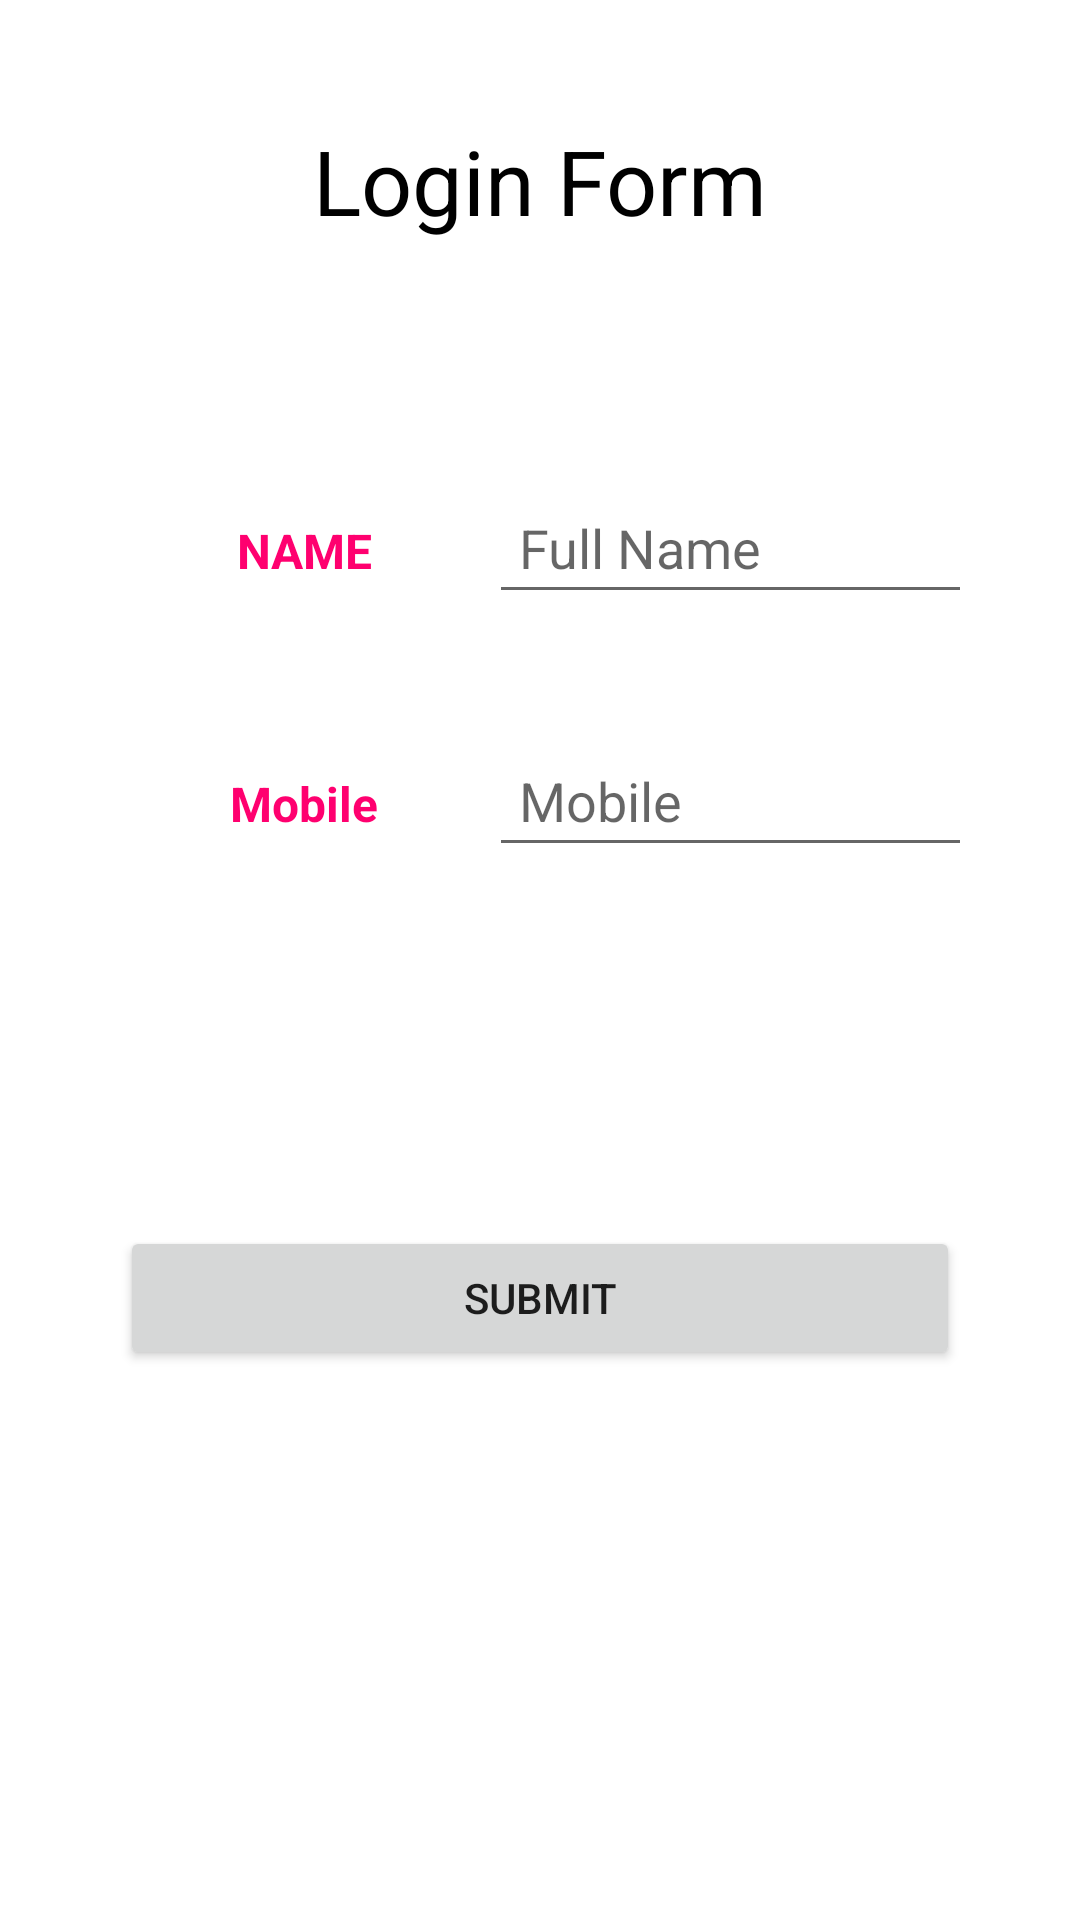

Reconstruct the res/layout file that produces this screen, plus the resources it refers to.
<!-- AndroidManifest.xml: application theme Theme.MAD_LAB -->
<!-- res/layout/activity_experiment2.xml -->
<?xml version="1.0" encoding="utf-8"?>
<androidx.constraintlayout.widget.ConstraintLayout
    xmlns:android="http://schemas.android.com/apk/res/android"
    xmlns:app="http://schemas.android.com/apk/res-auto"
    xmlns:tools="http://schemas.android.com/tools"
    android:layout_width="match_parent"
    android:layout_height="match_parent"
    tools:context="com.dk.mad_lab.second.Experiment_2">

    <TextView
        android:layout_width="wrap_content"
        android:layout_height="wrap_content"
        android:id="@+id/login"
        android:textSize="30dp"
        android:textColor="@color/black"
        style="bold"
        android:text="Login Form"
        android:gravity="center"
        android:layout_margin="40dp"
        app:layout_constraintTop_toTopOf="parent"
        app:layout_constraintLeft_toLeftOf="parent"
        app:layout_constraintRight_toRightOf="parent"
        />

    <GridLayout
        android:layout_width="match_parent"
        android:layout_height="wrap_content"
        android:id="@+id/grade"
        android:orientation="vertical"
        app:layout_constraintTop_toBottomOf="@+id/login"
        app:layout_constraintLeft_toLeftOf="parent"
        app:layout_constraintRight_toRightOf="parent"
        android:layout_marginTop="20dp"
        android:layout_marginLeft="20dp"
        android:layout_marginRight="20dp"
        android:padding="20dp"
        >

        <TextView
            android:id="@+id/one"
            android:textColor="@color/pink"
            android:layout_width="81dp"
            android:layout_height="wrap_content"
            android:layout_row="0"
            android:layout_column="0"
            android:layout_marginLeft="21dp"
            android:layout_marginTop="40dp"
            android:layout_marginRight="21dp"
            android:gravity="center"
            android:padding="10dp"
            android:text="NAME"
            android:textSize="16sp"
            android:textStyle="bold" />

        <EditText
            android:id="@+id/name"
            android:layout_width="218dp"
            android:layout_height="wrap_content"
            android:layout_row="0"
            android:layout_column="1"
            android:layout_marginTop="40dp"
            android:layout_marginRight="21dp"
            android:hint="Full Name"
            android:padding="10dp" />

        <TextView
            android:id="@+id/two"
            android:textColor="@color/pink"
            android:layout_width="81dp"
            android:layout_row="1"
            android:layout_column="0"
            android:layout_height="wrap_content"
            android:layout_marginLeft="21dp"
            android:layout_marginTop="40dp"
            android:layout_marginRight="21dp"
            android:gravity="center"
            android:padding="10dp"
            android:textStyle="bold"
            android:textSize="16sp"
            android:text="Mobile" />

        <EditText
            android:id="@+id/mobile"
            android:layout_width="219dp"
            android:layout_height="wrap_content"
            android:layout_row="1"
            android:layout_column="1"
            android:layout_marginTop="40dp"
            android:layout_marginRight="21dp"
            android:hint="Mobile"
            android:padding="10dp" />

    </GridLayout>

    <Button
        android:id="@+id/submit"
        android:layout_width="match_parent"
        android:layout_height="wrap_content"
        android:layout_marginLeft="40dp"
        android:layout_marginTop="20dp"
        android:layout_marginRight="40dp"
        android:text="SUBMIT"
        app:layout_constraintBottom_toBottomOf="parent"
        app:layout_constraintEnd_toEndOf="parent"
        app:layout_constraintStart_toStartOf="parent"
        app:layout_constraintTop_toBottomOf="@id/grade"
        app:layout_constraintVertical_bias="0.303" />

</androidx.constraintlayout.widget.ConstraintLayout>
<!-- resources referenced by this layout -->
<resources>
  <color name="black">#FF000000</color>
  <color name="pink">#FF006F</color>
  <style name="Theme.MAD_LAB" parent="Theme.MaterialComponents.DayNight.DarkActionBar">
          
          <item name="colorPrimary">#00BCD4</item>
          <item name="colorPrimaryVariant">@color/purple_700</item>
          <item name="colorOnPrimary">@color/white</item>
          
          <item name="colorSecondary">@color/teal_200</item>
          <item name="colorSecondaryVariant">@color/teal_700</item>
          <item name="colorOnSecondary">@color/black</item>
          
          <item name="android:statusBarColor">?attr/colorPrimaryVariant</item>
          
      </style>
  <color name="purple_700">#FF3700B3</color>
  <color name="white">#FFFFFFFF</color>
  <color name="teal_200">#FF03DAC5</color>
  <color name="teal_700">#FF018786</color>
</resources>
